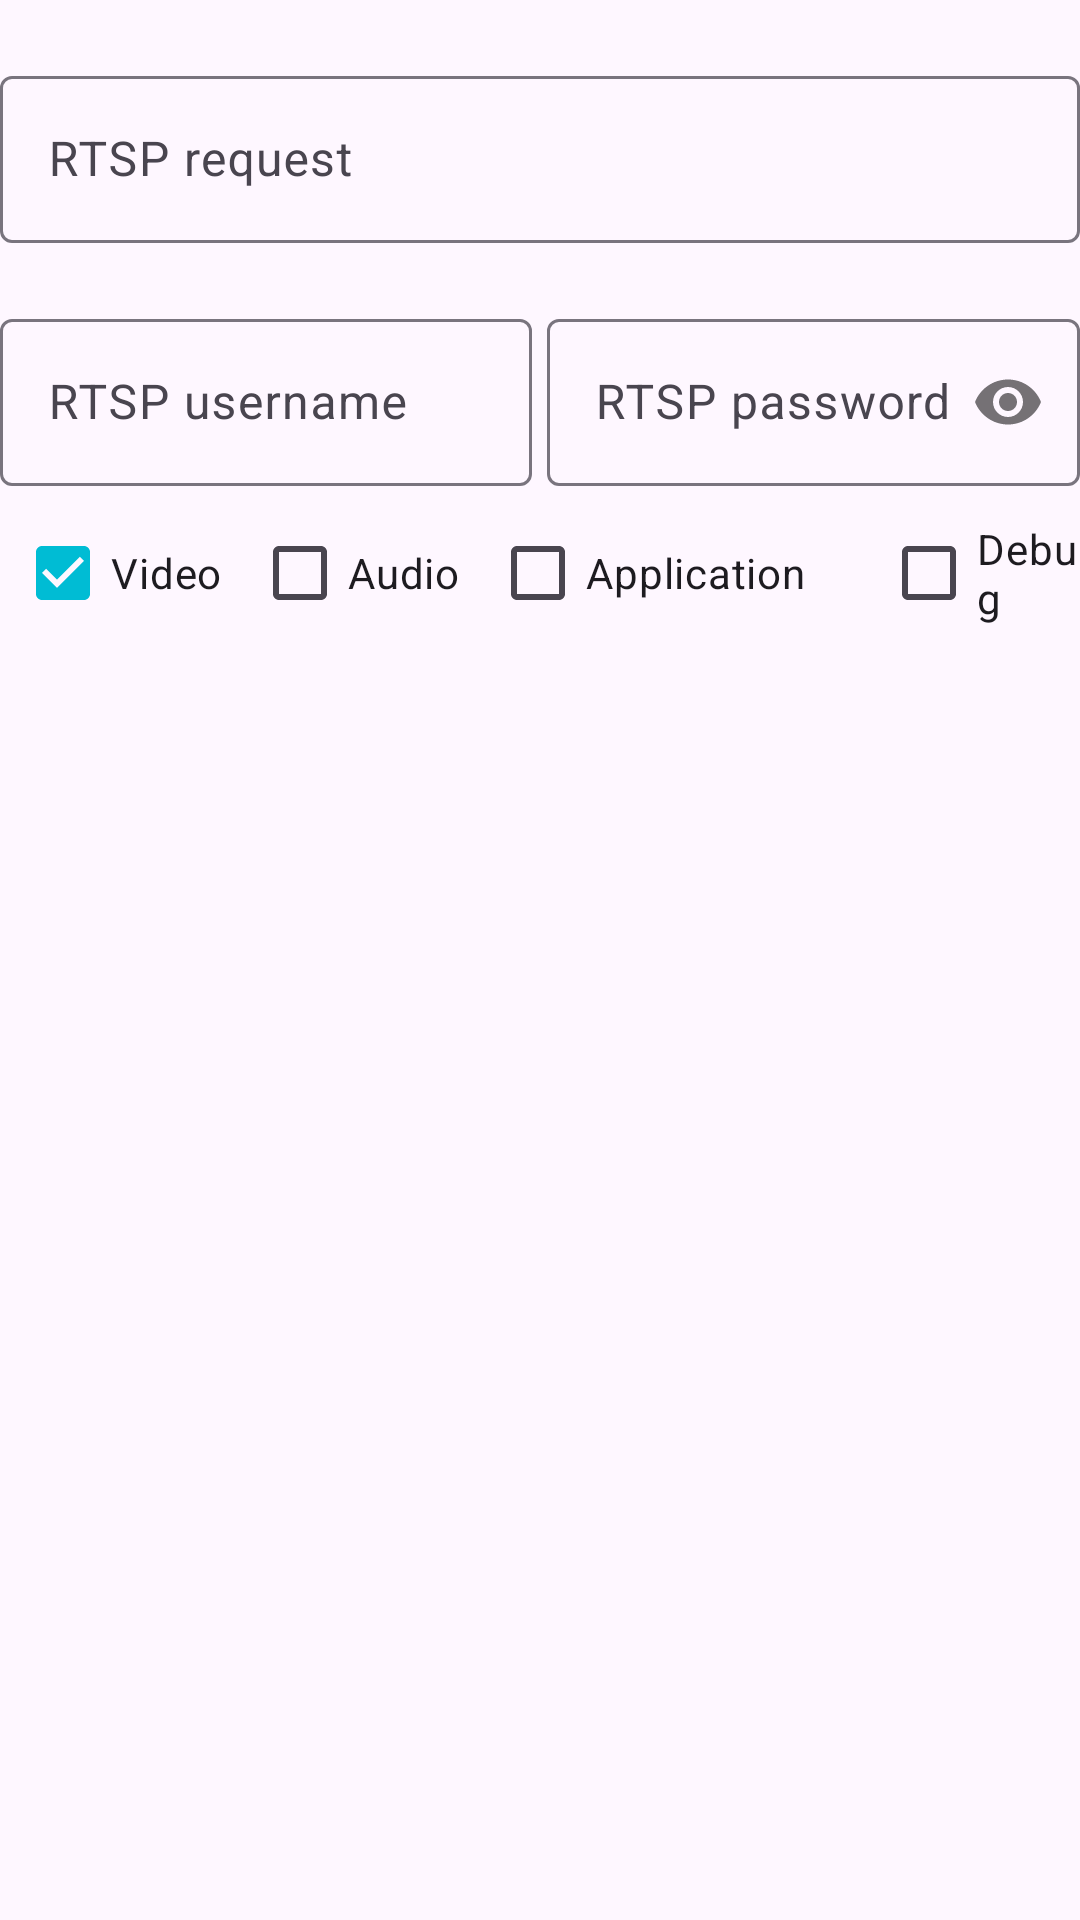

Here is an Android app screen rendered from its layout file. Give the layout XML and the strings, colors and styles it references.
<!-- AndroidManifest.xml: application theme AppTheme -->
<!-- res/layout/layout_rtsp_params.xml -->
<?xml version="1.0" encoding="utf-8"?>
<LinearLayout
    xmlns:android="http://schemas.android.com/apk/res/android"
    xmlns:app="http://schemas.android.com/apk/res-auto"
    android:layout_width="match_parent"
    android:layout_height="match_parent"
    android:orientation="vertical">

    <com.google.android.material.textfield.TextInputLayout
        android:layout_width="match_parent"
        android:layout_height="wrap_content"
        android:layout_marginTop="20dp">
        <EditText
            android:id="@+id/etRtspRequest"
            android:layout_width="match_parent"
            android:layout_height="wrap_content"
            android:hint="RTSP request"
            android:inputType="textUri"/>
    </com.google.android.material.textfield.TextInputLayout>

    <LinearLayout
        android:layout_width="match_parent"
        android:layout_height="wrap_content"
        android:layout_marginTop="20dp"
        android:orientation="horizontal">

        <com.google.android.material.textfield.TextInputLayout
            android:layout_width="wrap_content"
            android:layout_height="wrap_content"
            android:layout_weight="1"
            android:layout_marginEnd="5dp">
            <EditText
                android:id="@+id/etRtspUsername"
                android:layout_width="match_parent"
                android:layout_height="wrap_content"
                android:hint="RTSP username"/>
        </com.google.android.material.textfield.TextInputLayout>

        <com.google.android.material.textfield.TextInputLayout
            android:layout_width="wrap_content"
            android:layout_height="wrap_content"
            android:layout_weight="1"
            app:passwordToggleEnabled="true">
            <EditText
                android:id="@+id/etRtspPassword"
                android:layout_width="match_parent"
                android:layout_height="wrap_content"
                android:inputType="textPassword"
                android:hint="RTSP password"/>
        </com.google.android.material.textfield.TextInputLayout>

    </LinearLayout>

    <LinearLayout
        android:layout_width="match_parent"
        android:layout_height="wrap_content"
        android:gravity="center"
        android:orientation="horizontal">

        <CheckBox
            android:id="@+id/cbVideo"
            android:text="Video"
            android:checked="true"
            android:layout_margin="5dp"
            android:layout_width="wrap_content"
            android:layout_height="wrap_content" />

        <CheckBox
            android:id="@+id/cbAudio"
            android:text="Audio"
            android:checked="false"
            android:layout_margin="5dp"
            android:layout_width="wrap_content"
            android:layout_height="wrap_content" />

        <CheckBox
            android:id="@+id/cbApplication"
            android:text="Application"
            android:checked="false"
            android:layout_margin="5dp"
            android:layout_width="wrap_content"
            android:layout_height="wrap_content" />

        <CheckBox
            android:id="@+id/cbDebug"
            android:text="Debug"
            android:checked="false"
            android:layout_marginStart="20dp"
            android:layout_width="wrap_content"
            android:layout_height="wrap_content" />
    </LinearLayout>

</LinearLayout>
<!-- resources referenced by this layout -->
<resources>
  <style name="AppTheme" parent="Theme.Material3.DayNight.NoActionBar">
          
          <item name="colorPrimary">@color/colorPrimaryDark</item>
          <item name="colorPrimaryDark">@color/colorPrimaryDark</item>
          <item name="colorAccent">@color/colorAccent</item>
      </style>
  <color name="colorPrimaryDark">#00BCD4</color>
  <color name="colorAccent">#03DAC5</color>
</resources>
